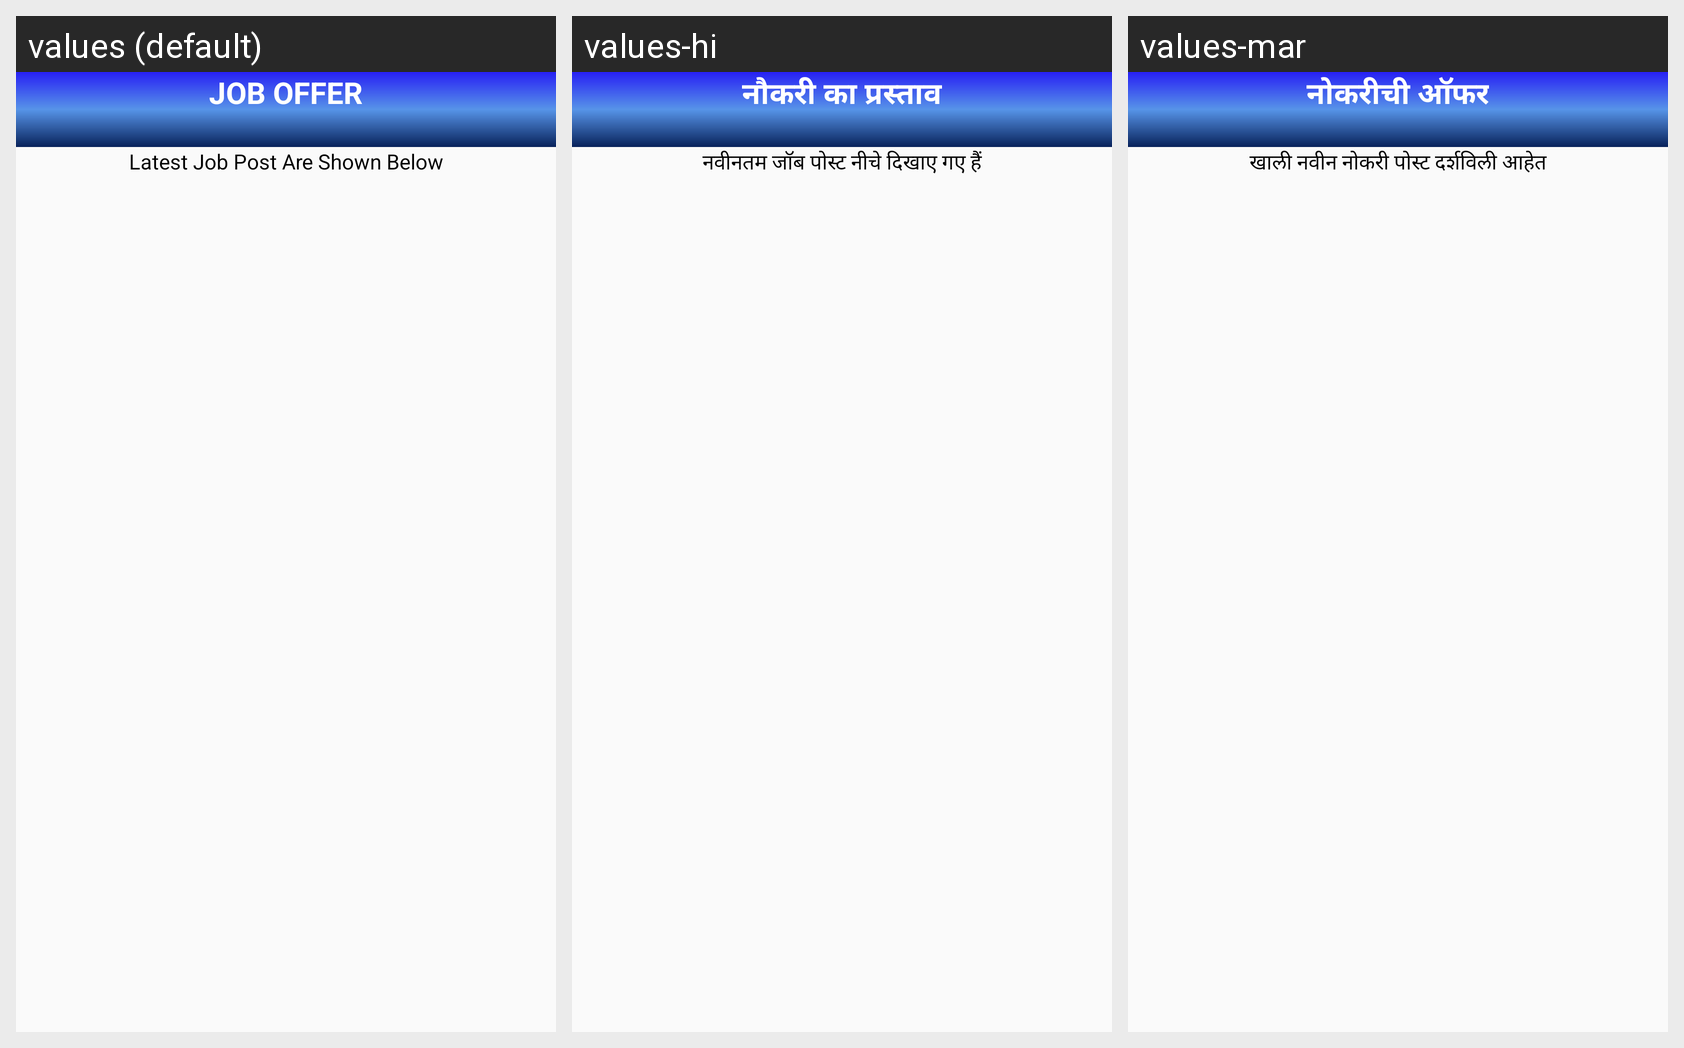

The Android screen above is rendered under several locales of the same app. Produce the string resources it draws, with the default and per-locale values.
Android screen res/layout/activity_dev_j_ob_offer.xml rendered under 3 locales, left to right: values (default), values-hi, values-mar. Device: Nexus 5 (rendered at 1080×1920; each locale shown at half size, 540×960, under a caption strip naming it); theme AppTheme.
Strings drawn on this screen, with the default value and each locale's value (text and hints the layout hard-codes, and strings that could not be matched under every locale, appear in the picture but are not listed):

joboffer
  values: JOB OFFER
  values-hi: नौकरी का प्रस्ताव
  values-mar: नोकरीची ऑफर

latestjob
  values: Latest Job Post Are Shown Below
  values-hi: नवीनतम जॉब पोस्ट नीचे दिखाए गए हैं
  values-mar: खाली नवीन नोकरी पोस्ट दर्शविली आहेत
